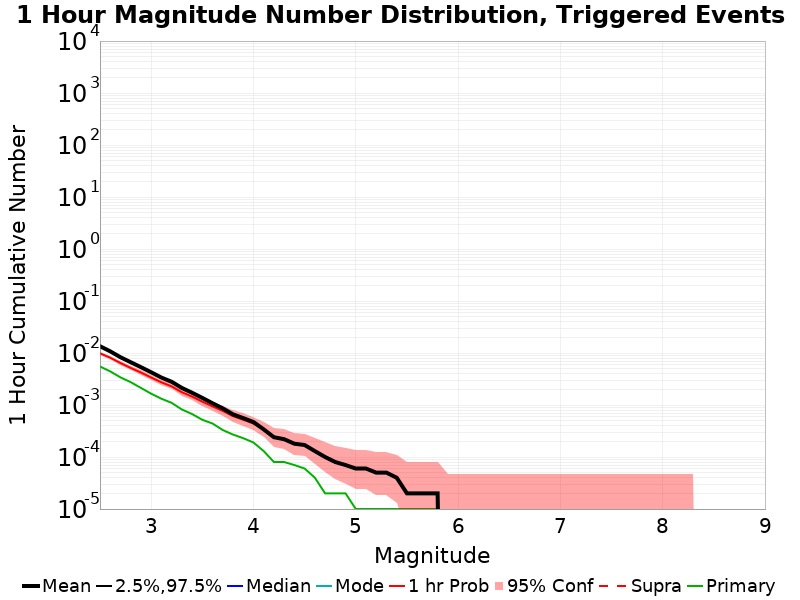

The file beside this chart, header and first rows:
Mag, Mean, 2.5 %ile, 97.5 %ile, Median, Mode, 1 hr Probability, 1 hr Supra-Seis Prob, Primary Aftershocks Mean
2.5, 0.01349, 0.0, 0.0, 0.0, 0.0, 0.00986, 0.0, 0.0055
2.6, 0.01076, 0.0, 0.0, 0.0, 0.0, 0.0081, 0.0, 0.00443
2.7, 0.00829, 0.0, 0.0, 0.0, 0.0, 0.00642, 0.0, 0.0034
2.8, 0.00665, 0.0, 0.0, 0.0, 0.0, 0.00516, 0.0, 0.00275
2.9, 0.00534, 0.0, 0.0, 0.0, 0.0, 0.00421, 0.0, 0.00213
3.0, 0.00426, 0.0, 0.0, 0.0, 0.0, 0.00338, 0.0, 0.00165
3.1, 0.00337, 0.0, 0.0, 0.0, 0.0, 0.00273, 0.0, 0.00132
3.2, 0.0028, 0.0, 0.0, 0.0, 0.0, 0.00228, 0.0, 0.0011
3.3, 0.00213, 0.0, 0.0, 0.0, 0.0, 0.00176, 0.0, 8.2E-4
3.4, 0.00172, 0.0, 0.0, 0.0, 0.0, 0.00145, 0.0, 6.7E-4
3.5, 0.00137, 0.0, 0.0, 0.0, 0.0, 0.00116, 0.0, 5.2E-4
3.6, 0.00108, 0.0, 0.0, 0.0, 0.0, 9.4E-4, 0.0, 4.4E-4
3.7, 8.6E-4, 0.0, 0.0, 0.0, 0.0, 7.7E-4, 0.0, 3.3E-4
3.8, 6.6E-4, 0.0, 0.0, 0.0, 0.0, 6.1E-4, 0.0, 2.7E-4
3.9, 5.6E-4, 0.0, 0.0, 0.0, 0.0, 5.2E-4, 0.0, 2.3E-4
4.0, 4.7E-4, 0.0, 0.0, 0.0, 0.0, 4.4E-4, 0.0, 1.9E-4
4.1, 3.4E-4, 0.0, 0.0, 0.0, 0.0, 3.4E-4, 0.0, 1.3E-4
4.2, 2.4E-4, 0.0, 0.0, 0.0, 0.0, 2.4E-4, 0.0, 8.0E-5
4.3, 2.2E-4, 0.0, 0.0, 0.0, 0.0, 2.2E-4, 0.0, 8.0E-5
4.4, 1.8E-4, 0.0, 0.0, 0.0, 0.0, 1.8E-4, 0.0, 7.0E-5
4.5, 1.7E-4, 0.0, 0.0, 0.0, 0.0, 1.7E-4, 0.0, 6.0E-5
4.6, 1.3E-4, 0.0, 0.0, 0.0, 0.0, 1.3E-4, 0.0, 4.0E-5
4.7, 1.0E-4, 0.0, 0.0, 0.0, 0.0, 1.0E-4, 0.0, 2.0E-5
4.8, 8.0E-5, 0.0, 0.0, 0.0, 0.0, 8.0E-5, 0.0, 2.0E-5
4.9, 7.0E-5, 0.0, 0.0, 0.0, 0.0, 7.0E-5, 0.0, 2.0E-5
5.0, 6.0E-5, 0.0, 0.0, 0.0, 0.0, 6.0E-5, 0.0, 1.0E-5
5.1, 6.0E-5, 0.0, 0.0, 0.0, 0.0, 6.0E-5, 0.0, 1.0E-5
5.2, 5.0E-5, 0.0, 0.0, 0.0, 0.0, 5.0E-5, 0.0, 1.0E-5
5.3, 5.0E-5, 0.0, 0.0, 0.0, 0.0, 5.0E-5, 0.0, 1.0E-5
5.4, 4.0E-5, 0.0, 0.0, 0.0, 0.0, 4.0E-5, 0.0, 1.0E-5
5.5, 2.0E-5, 0.0, 0.0, 0.0, 0.0, 2.0E-5, 0.0, 1.0E-5
5.6, 2.0E-5, 0.0, 0.0, 0.0, 0.0, 2.0E-5, 0.0, 1.0E-5
5.7, 2.0E-5, 0.0, 0.0, 0.0, 0.0, 2.0E-5, 0.0, 1.0E-5
5.8, 2.0E-5, 0.0, 0.0, 0.0, 0.0, 2.0E-5, 0.0, 1.0E-5
5.9, 0.0, 0.0, 0.0, 0.0, 0.0, 0.0, 0.0, 0.0
6.0, 0.0, 0.0, 0.0, 0.0, 0.0, 0.0, 0.0, 0.0
6.1, 0.0, 0.0, 0.0, 0.0, 0.0, 0.0, 0.0, 0.0
6.2, 0.0, 0.0, 0.0, 0.0, 0.0, 0.0, 0.0, 0.0
6.3, 0.0, 0.0, 0.0, 0.0, 0.0, 0.0, 0.0, 0.0
6.4, 0.0, 0.0, 0.0, 0.0, 0.0, 0.0, 0.0, 0.0
6.5, 0.0, 0.0, 0.0, 0.0, 0.0, 0.0, 0.0, 0.0
6.6, 0.0, 0.0, 0.0, 0.0, 0.0, 0.0, 0.0, 0.0
6.7, 0.0, 0.0, 0.0, 0.0, 0.0, 0.0, 0.0, 0.0
6.8, 0.0, 0.0, 0.0, 0.0, 0.0, 0.0, 0.0, 0.0
6.9, 0.0, 0.0, 0.0, 0.0, 0.0, 0.0, 0.0, 0.0
7.0, 0.0, 0.0, 0.0, 0.0, 0.0, 0.0, 0.0, 0.0
7.1, 0.0, 0.0, 0.0, 0.0, 0.0, 0.0, 0.0, 0.0
7.2, 0.0, 0.0, 0.0, 0.0, 0.0, 0.0, 0.0, 0.0
7.3, 0.0, 0.0, 0.0, 0.0, 0.0, 0.0, 0.0, 0.0
7.4, 0.0, 0.0, 0.0, 0.0, 0.0, 0.0, 0.0, 0.0
7.5, 0.0, 0.0, 0.0, 0.0, 0.0, 0.0, 0.0, 0.0
7.6, 0.0, 0.0, 0.0, 0.0, 0.0, 0.0, 0.0, 0.0
7.7, 0.0, 0.0, 0.0, 0.0, 0.0, 0.0, 0.0, 0.0
7.8, 0.0, 0.0, 0.0, 0.0, 0.0, 0.0, 0.0, 0.0
7.9, 0.0, 0.0, 0.0, 0.0, 0.0, 0.0, 0.0, 0.0
8.0, 0.0, 0.0, 0.0, 0.0, 0.0, 0.0, 0.0, 0.0
8.1, 0.0, 0.0, 0.0, 0.0, 0.0, 0.0, 0.0, 0.0
8.2, 0.0, 0.0, 0.0, 0.0, 0.0, 0.0, 0.0, 0.0
8.3, 0.0, 0.0, 0.0, 0.0, 0.0, 0.0, 0.0, 0.0
8.4, 0.0, 0.0, 0.0, 0.0, 0.0, 0.0, 0.0, 0.0
... 6 more rows
